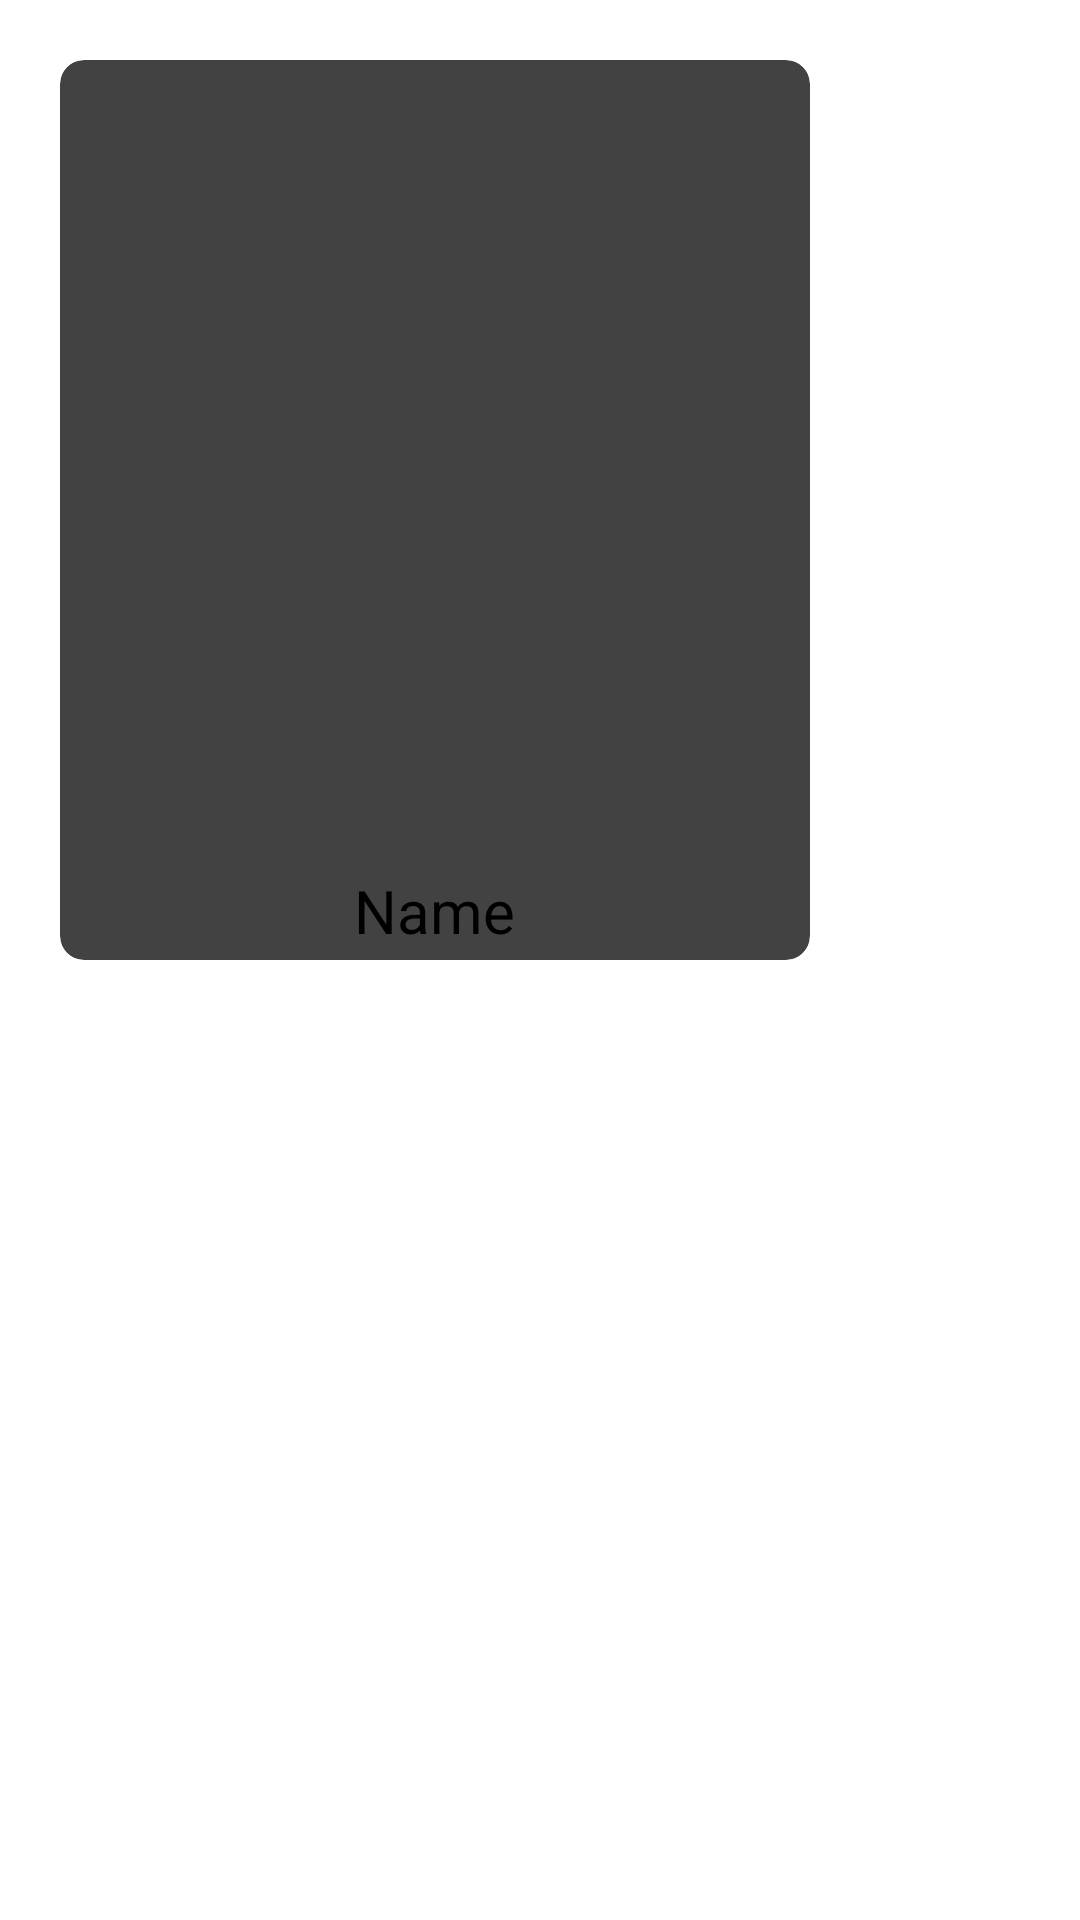

Layout XML and referenced resources for this Android screen:
<!-- AndroidManifest.xml: application theme Theme.Leanback -->
<!-- res/layout/view_tag_card.xml -->
<?xml version="1.0" encoding="utf-8"?>
<RelativeLayout xmlns:android="http://schemas.android.com/apk/res/android"
    android:padding="20dp"
    android:layout_width="wrap_content"
    android:layout_height="wrap_content">


    <androidx.cardview.widget.CardView
        xmlns:card_view="http://schemas.android.com/apk/res-auto"
        android:id="@+id/card_view"
        android:layout_gravity="center"
        android:layout_width="250dp"
        android:layout_height="300dp"
        card_view:cardCornerRadius="8dp"
        >

        <LinearLayout
            android:layout_width="match_parent"
            android:layout_height="match_parent"
            android:orientation="vertical">

            <ImageView
                android:id="@+id/image_icon"
                android:layout_width="match_parent"
                android:layout_height="260dp"
                android:scaleType="fitXY"
                android:layout_gravity="center_horizontal"
                android:src="@drawable/p3" />

            <TextView
                android:id="@+id/text_tag_name"
                android:layout_width="wrap_content"
                android:layout_height="wrap_content"
                android:layout_gravity="center_horizontal"
                android:paddingTop="10dp"
                android:text="Name"
                android:textSize="20sp" />

        </LinearLayout>

    </androidx.cardview.widget.CardView>


</RelativeLayout>
<!-- resources referenced by this layout -->
<resources>

</resources>
